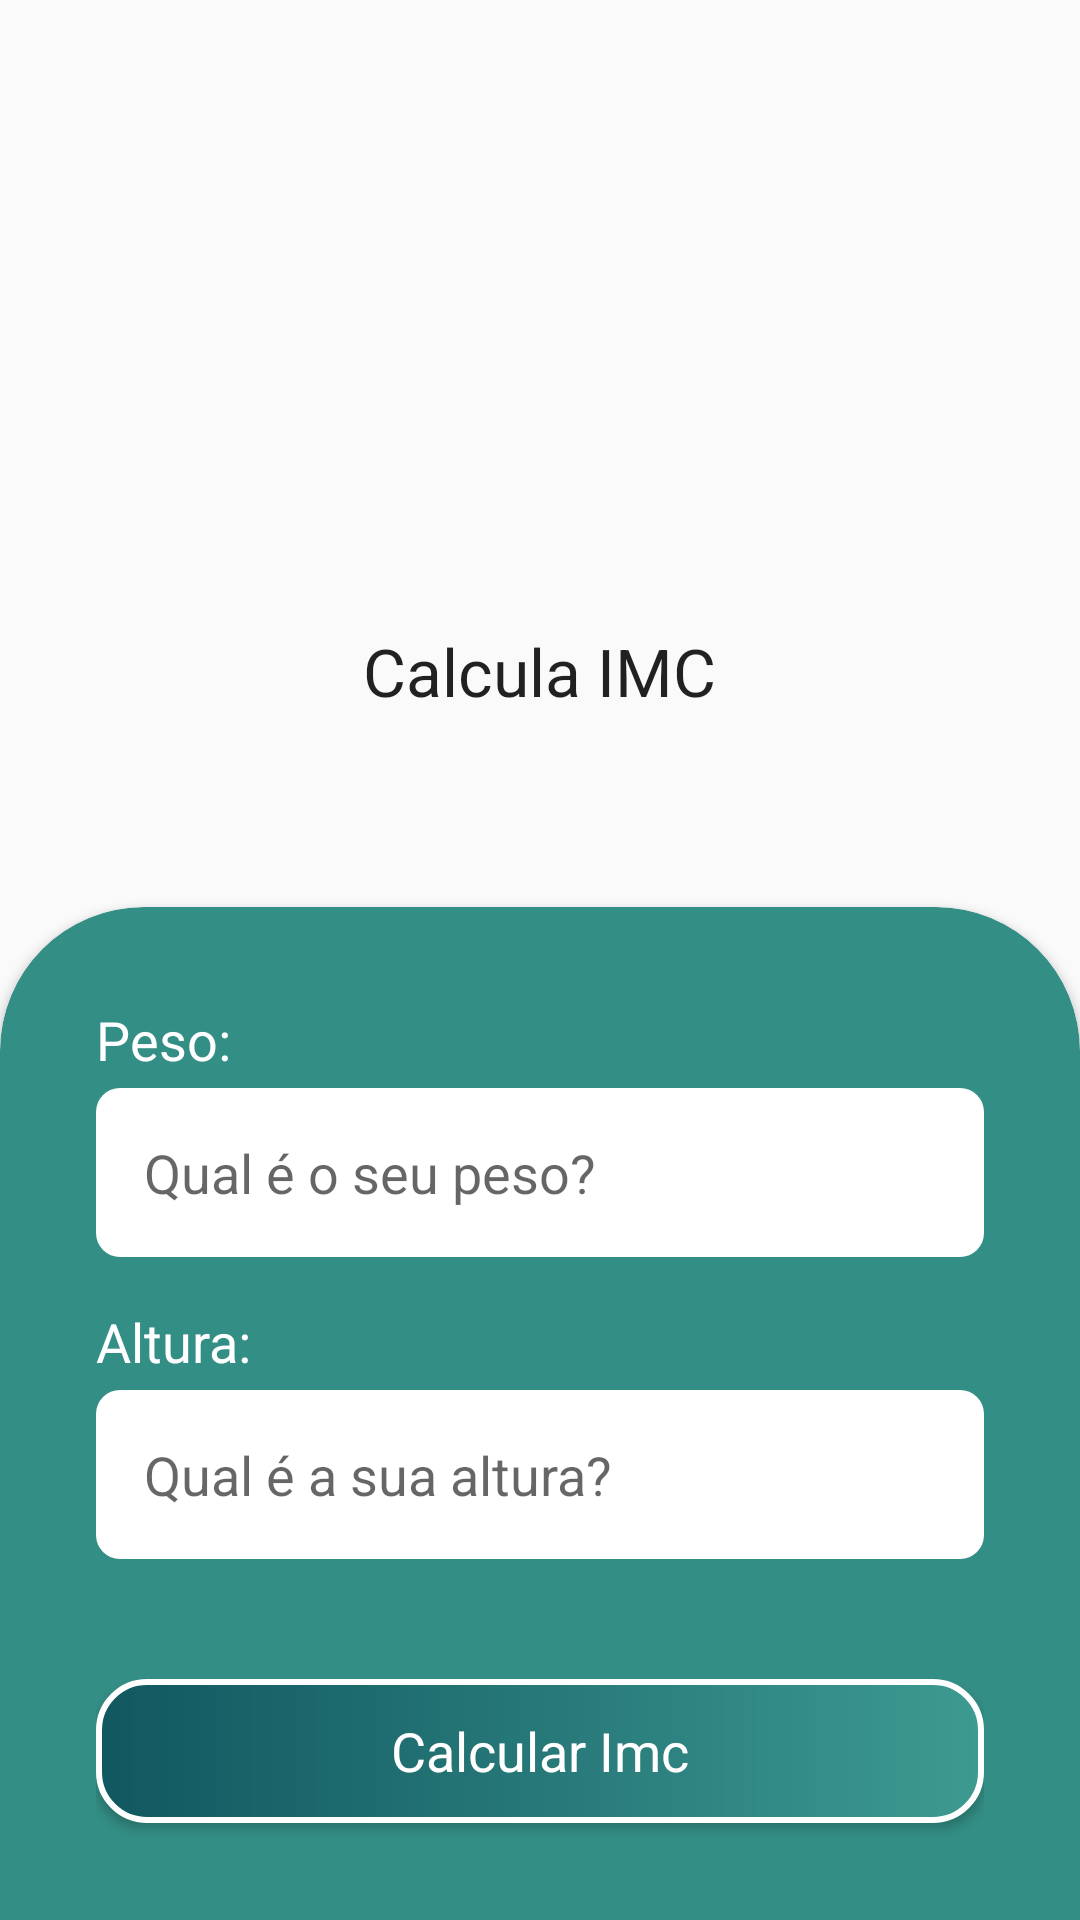

This screen was rendered from an Android layout file. Write that file and the resources it references.
<!-- AndroidManifest.xml: application theme AppTheme -->
<!-- res/layout/activity_imc.xml -->
<?xml version="1.0" encoding="utf-8"?>
<ScrollView
    xmlns:android="http://schemas.android.com/apk/res/android"
    xmlns:app="http://schemas.android.com/apk/res-auto"
    xmlns:tools="http://schemas.android.com/tools"
    android:layout_width="match_parent"
    android:layout_height="match_parent"
    android:fillViewport="true">


<LinearLayout

    android:layout_width="match_parent"
    android:layout_height="match_parent"
    android:gravity="bottom"
    android:orientation="vertical"
    tools:context=".imcActivity2">

    <ImageView
        android:layout_width="wrap_content"
        android:layout_height="wrap_content"
        android:src="@drawable/peso_imc"
        android:layout_gravity="center"
        android:layout_marginBottom="32dp"
        />

    <TextView
        android:id="@+id/textView2"
        android:layout_width="wrap_content"
        android:layout_height="wrap_content"
        android:text="Calcula IMC"
        android:textAppearance="@style/TextAppearance.AppCompat.Large"
        android:layout_marginBottom="64dp"
        android:layout_gravity="center"
        />

    <androidx.cardview.widget.CardView
        android:layout_width="match_parent"
        android:layout_height="wrap_content"
        app:cardBackgroundColor="#338E85"
        app:cardCornerRadius="48dp"
        android:layout_marginBottom="-48dp">

        <LinearLayout
            android:layout_width="match_parent"
            android:layout_height="match_parent"
            android:orientation="vertical"
            android:padding="32dp">

            <TextView
                android:layout_width="match_parent"
                android:layout_height="wrap_content"
                android:text="Peso:"
                android:textAppearance="@style/lable_dark_background"

                />
            <EditText
                android:id="@+id/ed_peso"
                android:layout_width="match_parent"
                android:layout_height="wrap_content"
                android:hint="Qual é o seu peso?"
                android:background="@drawable/edit_text_background"
                 android:padding="16dp"
                 android:layout_marginTop="4dp"
                android:inputType="number" />


            <TextView
                android:layout_width="match_parent"
                android:layout_height="wrap_content"
                android:text="Altura:"
                android:textAppearance="@style/lable_dark_background"
                android:layout_marginTop="16dp"
                />
            <EditText
                android:id="@+id/ed_altura"
                android:layout_width="match_parent"
                android:layout_height="wrap_content"
                android:hint="Qual é a sua altura?"
                android:background="@drawable/edit_text_background"
                android:padding="16dp"
                android:layout_marginTop="4dp"
                android:inputType="numberDecimal"/>

            <Button
                android:id="@+id/button_calcular_imc"
                android:layout_width="match_parent"
                android:layout_height="wrap_content"
                android:text="Calcular Imc"
                android:layout_marginTop="40dp"
                android:layout_marginBottom="48dp"
                android:background="@drawable/button_background"
                android:textAppearance="@style/lable_dark_background"/>


        </LinearLayout>
    </androidx.cardview.widget.CardView>
</LinearLayout>
</ScrollView>
<!-- resources referenced by this layout -->
<resources>
  <!-- drawable button_background (drawable) -->
  <?xml version="1.0" encoding="utf-8"?>
  <shape xmlns:android="http://schemas.android.com/apk/res/android"
      android:shape="rectangle">
  
      <gradient android:startColor="#3D9A91"
          android:endColor="#115760"
          android:angle="180"/>
          <corners android:radius="16dp"/>
         <stroke android:color="@android:color/white"
             android:width="2dp"/>
  
  </shape>
  <!-- drawable edit_text_background (drawable) -->
  <?xml version="1.0" encoding="utf-8"?>
  <shape
      xmlns:android="http://schemas.android.com/apk/res/android"
      android:shape="rectangle">
  
      <solid android:color="@android:color/white"/>
      <corners
          android:topRightRadius="8dp"
          android:bottomLeftRadius="8dp"
          android:topLeftRadius="8dp"
          android:bottomRightRadius="8dp"/>
  
  
  </shape>
  <style name="lable_dark_background" parent="TextAppearance.AppCompat.Medium">
          <item name="android:textColor">@android:color/white</item>
  
  
  
  
      </style>
  <style name="AppTheme" parent="Theme.AppCompat.Light.DarkActionBar">
          
          <item name="colorPrimary">#3D8079</item>
          <item name="colorPrimaryDark">@color/colorPrimaryDark</item>
          <item name="colorAccent">@color/colorAccent</item>
      </style>
  <color name="colorPrimaryDark">#34515e</color>
  <color name="colorAccent">#3485AA</color>
</resources>
